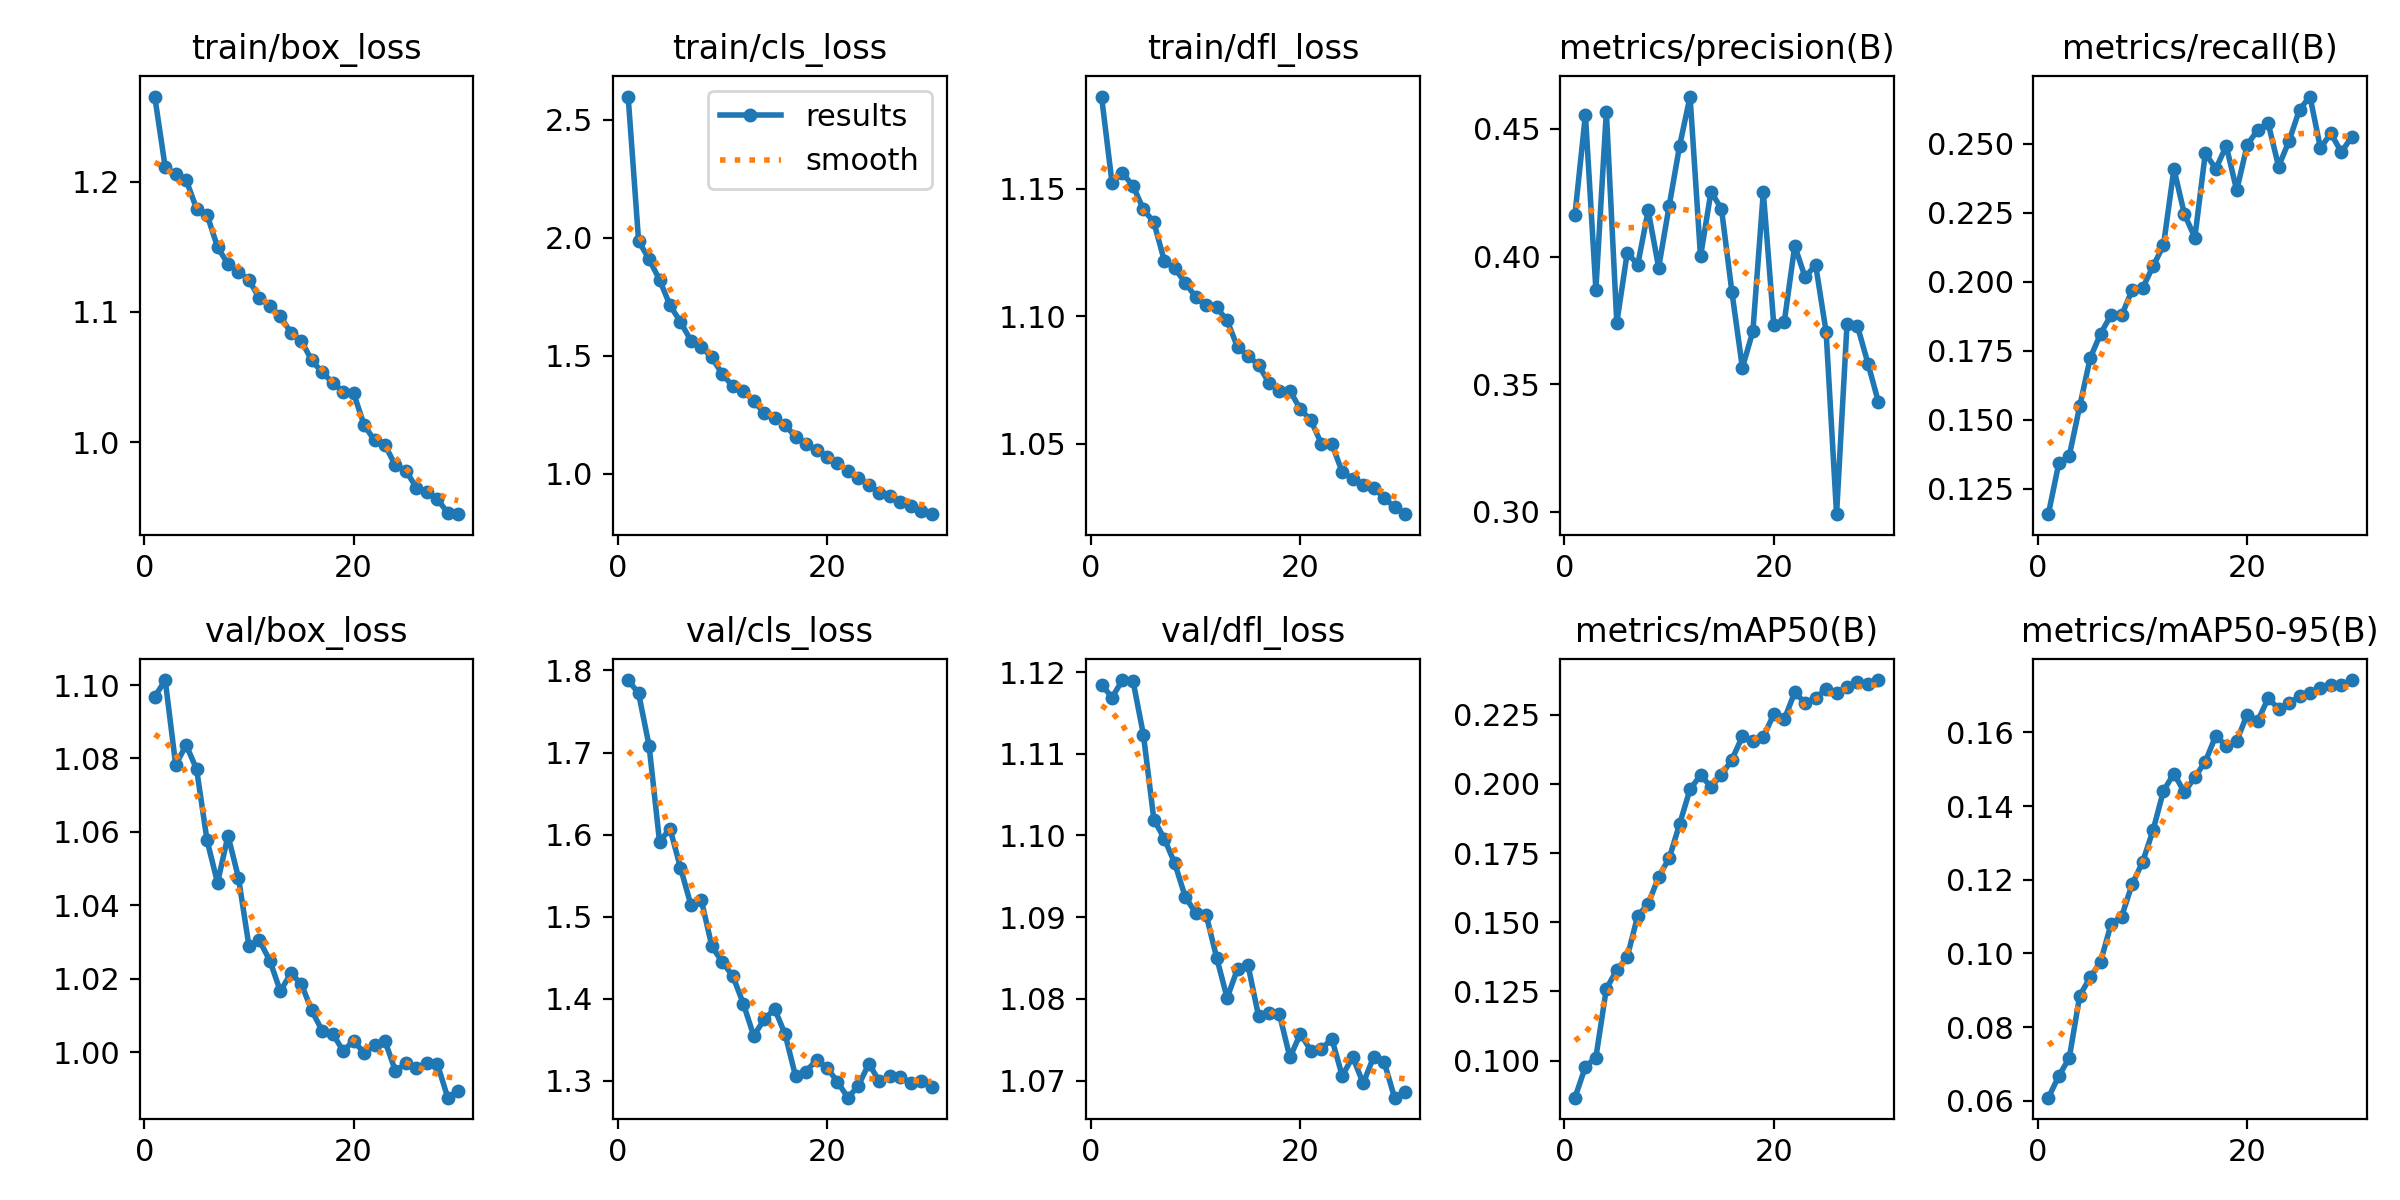

Source data for this figure (header and first rows):
epoch, time, train/box_loss, train/cls_loss, train/dfl_loss, metrics/precision(B), metrics/recall(B), metrics/mAP50(B), metrics/mAP50-95(B), val/box_loss, val/cls_loss, val/dfl_loss, lr/pg0, lr/pg1, lr/pg2
1, 409.5, 1.265, 2.599, 1.186, 0.4164, 0.1159, 0.0866, 0.06087, 1.097, 1.788, 1.118, 4.96076e-05, 4.96076e-05, 4.96076e-05
2, 802.1, 1.211, 1.987, 1.152, 0.4555, 0.1343, 0.09779, 0.06673, 1.101, 1.772, 1.117, 9.59982e-05, 9.59982e-05, 9.59982e-05
3, 1189, 1.205, 1.91, 1.156, 0.3871, 0.137, 0.1011, 0.07166, 1.078, 1.708, 1.119, 0.0001391, 0.0001391, 0.0001391
4, 1575, 1.201, 1.823, 1.151, 0.4567, 0.155, 0.126, 0.08856, 1.084, 1.591, 1.119, 0.0001342, 0.0001342, 0.0001342
5, 1961, 1.179, 1.714, 1.142, 0.3741, 0.1724, 0.1327, 0.09351, 1.077, 1.607, 1.112, 0.0001293, 0.0001293, 0.0001293
6, 2347, 1.174, 1.644, 1.137, 0.4016, 0.1812, 0.1375, 0.09779, 1.058, 1.56, 1.102, 0.0001244, 0.0001244, 0.0001244
7, 2733, 1.15, 1.565, 1.122, 0.3968, 0.188, 0.1523, 0.1081, 1.046, 1.514, 1.1, 0.0001195, 0.0001195, 0.0001195
8, 3118, 1.137, 1.538, 1.119, 0.4181, 0.1878, 0.1566, 0.11, 1.059, 1.52, 1.097, 0.0001146, 0.0001146, 0.0001146
9, 3504, 1.131, 1.494, 1.113, 0.3957, 0.1969, 0.1664, 0.1187, 1.048, 1.464, 1.092, 0.0001097, 0.0001097, 0.0001097
10, 3890, 1.125, 1.422, 1.108, 0.4198, 0.1976, 0.1731, 0.1248, 1.029, 1.445, 1.091, 0.0001047, 0.0001047, 0.0001047
11, 4275, 1.11, 1.372, 1.104, 0.4434, 0.2056, 0.1854, 0.1334, 1.03, 1.428, 1.09, 9.983e-05, 9.983e-05, 9.983e-05
12, 4659, 1.105, 1.352, 1.103, 0.4627, 0.2131, 0.198, 0.1441, 1.025, 1.394, 1.085, 9.4913e-05, 9.4913e-05, 9.4913e-05
13, 5043, 1.097, 1.309, 1.098, 0.4001, 0.2409, 0.2031, 0.1488, 1.017, 1.355, 1.08, 8.9996e-05, 8.9996e-05, 8.9996e-05
14, 5427, 1.084, 1.257, 1.088, 0.4254, 0.2245, 0.199, 0.1437, 1.021, 1.375, 1.084, 8.5079e-05, 8.5079e-05, 8.5079e-05
15, 5810, 1.078, 1.238, 1.085, 0.4187, 0.216, 0.2032, 0.1479, 1.019, 1.388, 1.084, 8.0162e-05, 8.0162e-05, 8.0162e-05
16, 6194, 1.063, 1.209, 1.081, 0.3861, 0.2465, 0.2087, 0.152, 1.011, 1.357, 1.078, 7.5245e-05, 7.5245e-05, 7.5245e-05
17, 6578, 1.053, 1.156, 1.074, 0.3565, 0.2408, 0.2172, 0.159, 1.006, 1.306, 1.078, 7.0328e-05, 7.0328e-05, 7.0328e-05
18, 6961, 1.046, 1.127, 1.071, 0.3707, 0.2492, 0.2153, 0.1563, 1.005, 1.312, 1.078, 6.5411e-05, 6.5411e-05, 6.5411e-05
19, 7344, 1.039, 1.1, 1.071, 0.4253, 0.2331, 0.2169, 0.1577, 1, 1.326, 1.073, 6.0494e-05, 6.0494e-05, 6.0494e-05
20, 7727, 1.038, 1.074, 1.064, 0.3733, 0.2495, 0.2252, 0.1648, 1.003, 1.316, 1.076, 5.5577e-05, 5.5577e-05, 5.5577e-05
21, 8109, 1.013, 1.048, 1.059, 0.3744, 0.255, 0.2233, 0.163, 0.9998, 1.299, 1.074, 5.066e-05, 5.066e-05, 5.066e-05
22, 8488, 1.001, 1.013, 1.05, 0.4042, 0.2575, 0.233, 0.1692, 1.002, 1.28, 1.074, 4.5743e-05, 4.5743e-05, 4.5743e-05
23, 8867, 0.9977, 0.9847, 1.05, 0.3919, 0.2417, 0.2293, 0.1665, 1.003, 1.294, 1.075, 4.0826e-05, 4.0826e-05, 4.0826e-05
24, 9246, 0.9821, 0.9535, 1.039, 0.3967, 0.251, 0.231, 0.1679, 0.9949, 1.321, 1.071, 3.5909e-05, 3.5909e-05, 3.5909e-05
25, 9625, 0.978, 0.9206, 1.036, 0.3705, 0.2623, 0.2343, 0.1698, 0.997, 1.3, 1.073, 3.0992e-05, 3.0992e-05, 3.0992e-05
26, 10004, 0.965, 0.9084, 1.034, 0.2991, 0.267, 0.2328, 0.1706, 0.9957, 1.306, 1.07, 2.6075e-05, 2.6075e-05, 2.6075e-05
27, 10384, 0.9616, 0.8817, 1.033, 0.3736, 0.2484, 0.2351, 0.1719, 0.9972, 1.305, 1.073, 2.1158e-05, 2.1158e-05, 2.1158e-05
28, 10763, 0.9564, 0.8652, 1.029, 0.3727, 0.2537, 0.2368, 0.1728, 0.9969, 1.298, 1.072, 1.6241e-05, 1.6241e-05, 1.6241e-05
29, 11143, 0.9456, 0.8435, 1.025, 0.3581, 0.2469, 0.2359, 0.1729, 0.9876, 1.3, 1.068, 1.1324e-05, 1.1324e-05, 1.1324e-05
30, 11522, 0.9447, 0.8297, 1.022, 0.343, 0.2525, 0.2375, 0.1742, 0.9896, 1.293, 1.069, 6.407e-06, 6.407e-06, 6.407e-06
